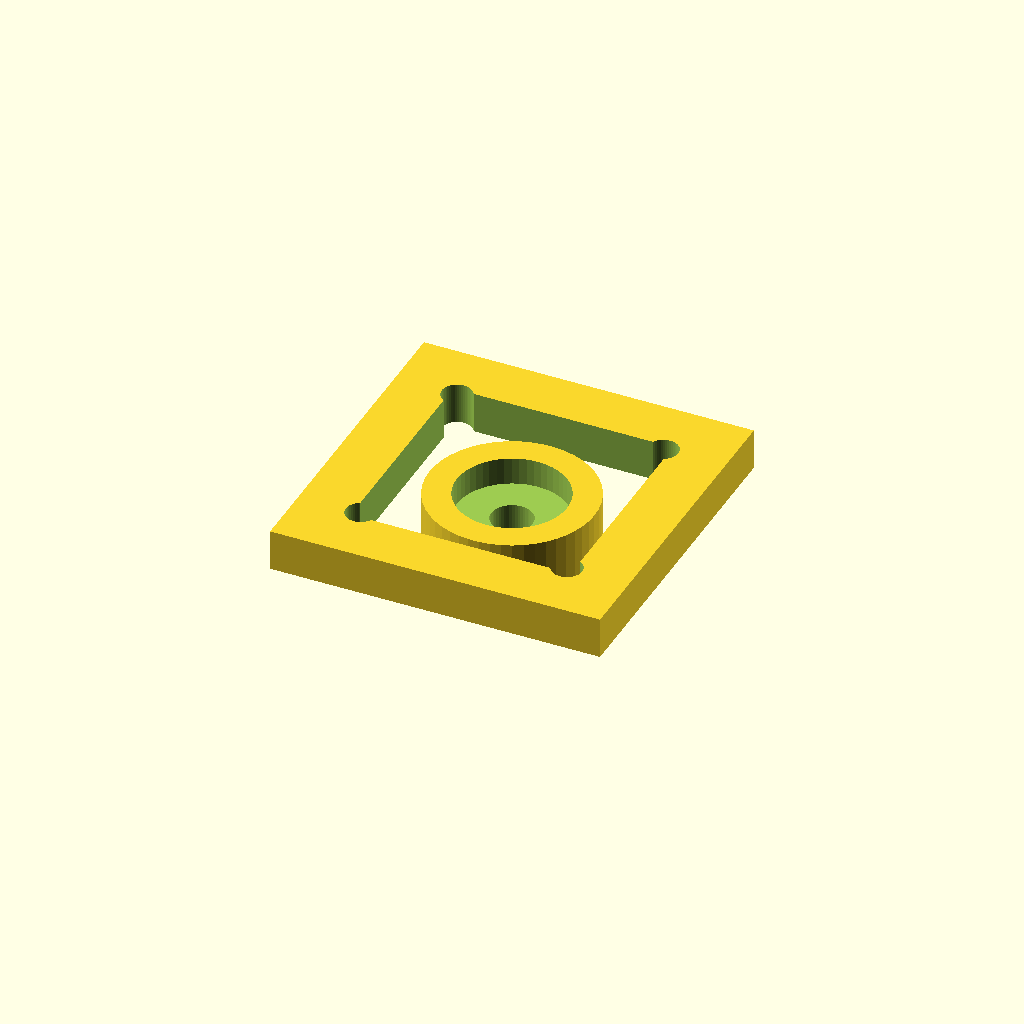
Cell 1 — every parameter at its default value.
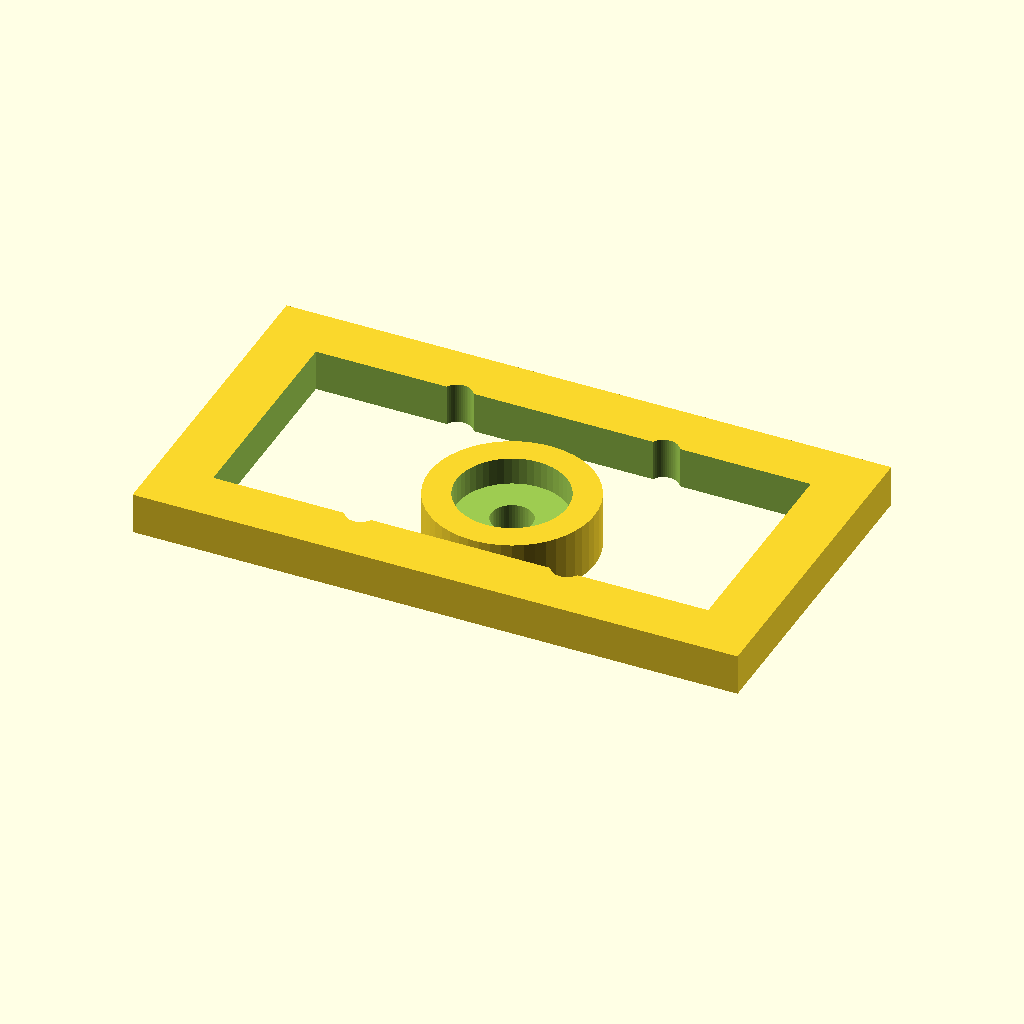
Cell 2: the same model with board_w = 40.
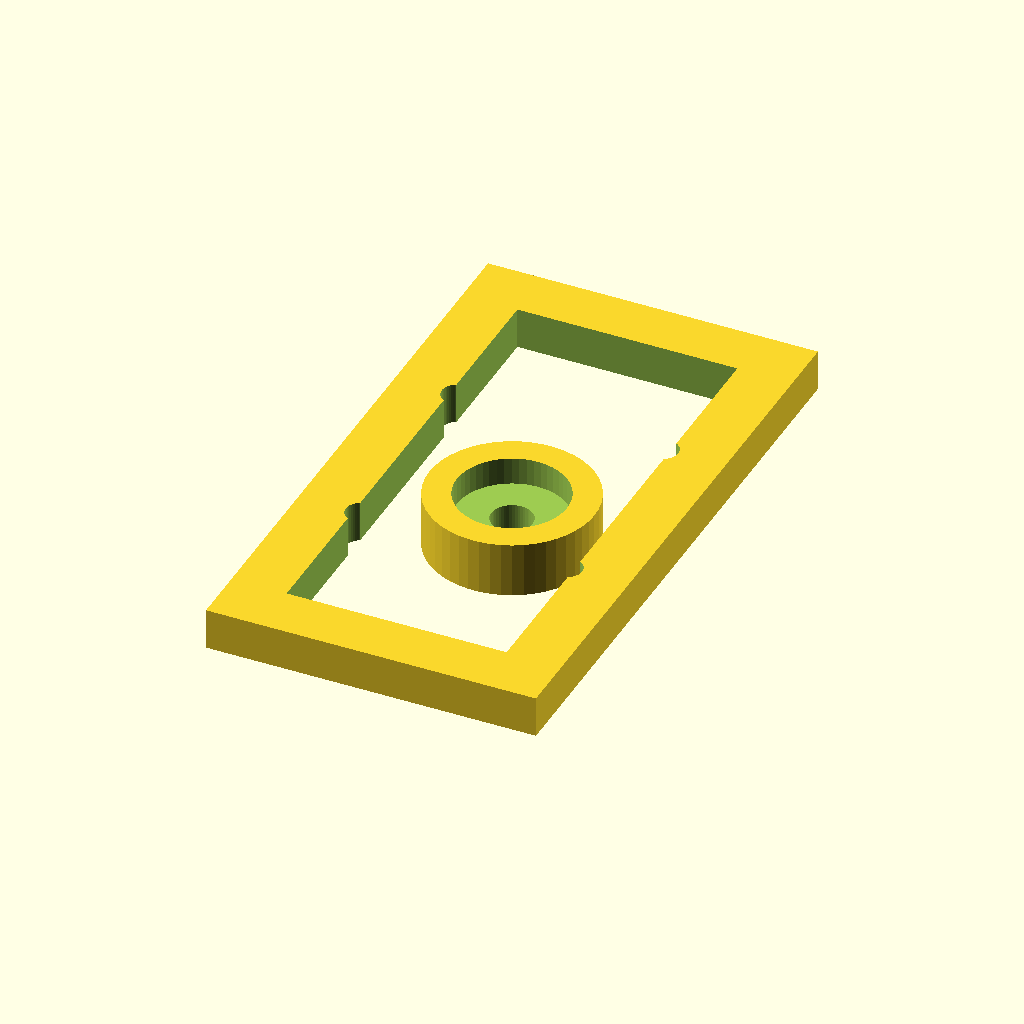
Cell 3: board_h = 40 (everything else at default).
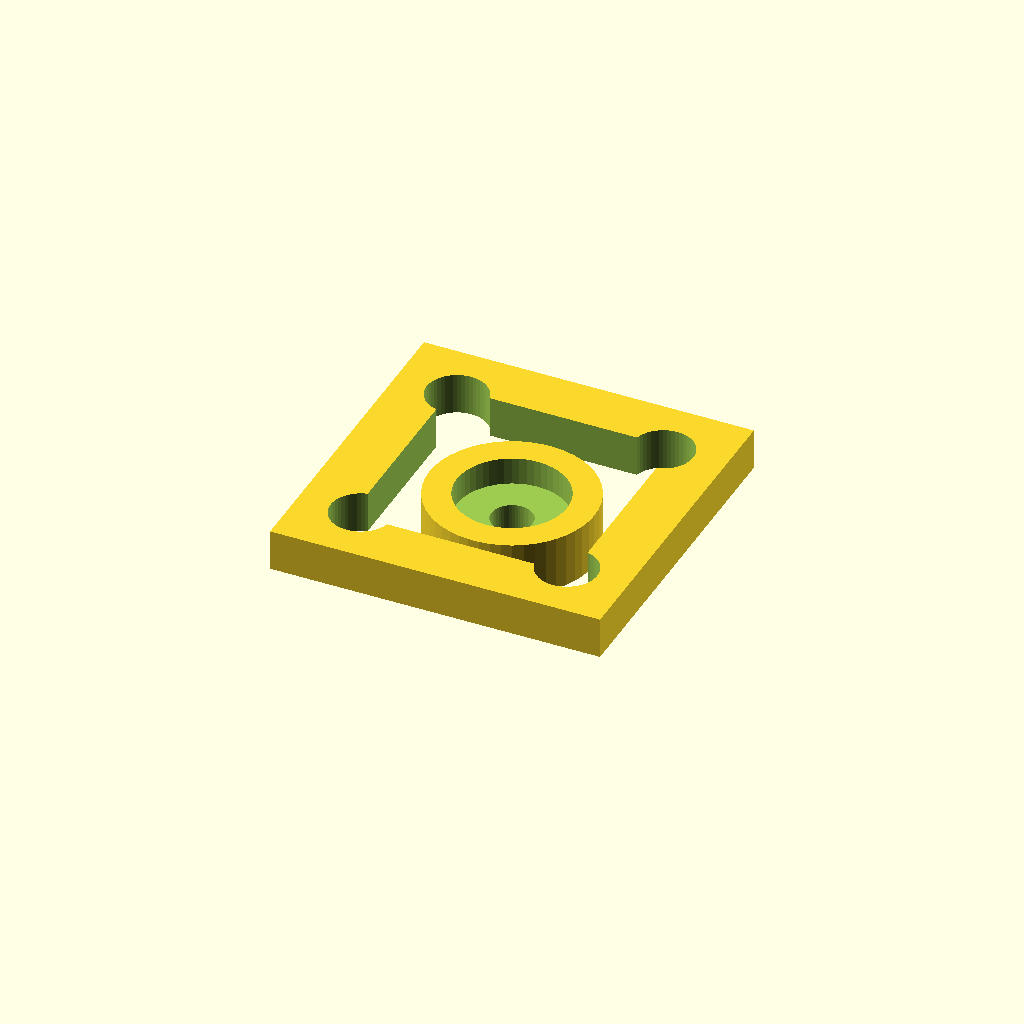
Cell 4: hole_r = 2.2 (everything else at default).
All cells are drawn from one camera (rotation 55°, 0°, 25°, orthographic, colour scheme Cornfield), so only the parameter changes between them.
The OpenSCAD source (cad/soporte_camara_termica.scad):
// Soporte de Cámara Térmica AMG8833 para Servo SG90
// USS Taller de Programación I - Solemne 3

$fn = 50; // Resolución de cilindros

// Parámetros Cámara AMG8833
board_w = 20.0;   // Ancho de la placa
board_h = 20.0;   // Alto de la placa
board_t = 1.6;    // Grosor de la placa
hole_dist = 15.0; // Distancia entre centros de agujeros
hole_r = 1.1;     // Radio del agujero del tornillo (M2)

// Parámetros Acople Servo SG90 (Horn circular)
horn_r = 4.0;     // Radio del encastre del servo horn
horn_h = 2.0;     // Profundidad del encastre
shaft_r = 1.5;    // Radio del agujero del eje del servo

module base_placa() {
    difference() {
        // Cuerpo principal
        cube([board_w + 4, board_h + 4, 3], center = true);
        
        // Agujeros de montaje de la placa
        translate([-hole_dist/2, -hole_dist/2, -2])
            cylinder(r = hole_r, h = 6);
        translate([hole_dist/2, -hole_dist/2, -2])
            cylinder(r = hole_r, h = 6);
        translate([-hole_dist/2, hole_dist/2, -2])
            cylinder(r = hole_r, h = 6);
        translate([hole_dist/2, hole_dist/2, -2])
            cylinder(r = hole_r, h = 6);
            
        // Hueco central para soldaduras/componentes traseros de la placa
        cube([board_w - 4, board_h - 4, 4], center = true);
    }
}

module acople_servo() {
    difference() {
        // Cilindro exterior de acople
        cylinder(r = horn_r + 2, h = horn_h + 2);
        // Hueco del horn
        translate([0, 0, 2])
            cylinder(r = horn_r, h = horn_h + 0.1);
        // Agujero para tornillo del eje
        translate([0, 0, -1])
            cylinder(r = shaft_r, h = horn_h + 4);
    }
}

// Ensamblar soporte
union() {
    translate([0, 0, 1.5]) base_placa();
    translate([0, 0, -2.0]) acople_servo();
}
Parameter table extracted from the source (name, type, default, range or options):
board_w: number, default 20
board_h: number, default 20
board_t: number, default 1.6
hole_dist: number, default 15
hole_r: number, default 1.1
horn_r: number, default 4
horn_h: number, default 2
shaft_r: number, default 1.5
